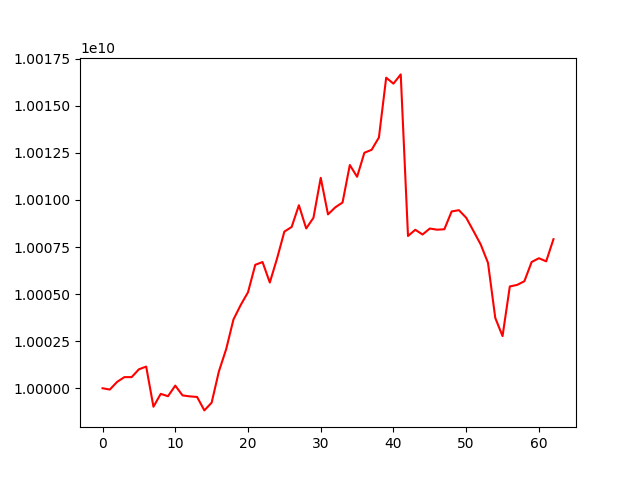

The file beside this chart, header and first rows:
account_value, date, daily_return
10000000000, 2020-04-10, 
9999929689, 2020-04-13, -7.031146164848678e-06
10000335993, 2020-04-14, 4.063076335292237e-05
10000589954, 2020-04-15, 2.539520649680327e-05
10000590120, 2020-04-16, 1.663233728521618e-08
10001005446, 2020-04-17, 4.1530151449364894e-05
10001149775, 2020-04-20, 1.4431424786298663e-05
9999016772, 2020-04-21, -0.0002133
9999701158, 2020-04-22, 6.844529315719328e-05
9999575842, 2020-04-23, -1.2531972724549867e-05
10000139157, 2020-04-24, 5.633391598736104e-05
9999618996, 2020-04-27, -5.201541769295215e-05
9999567425, 2020-04-28, -5.157298998081927e-06
9999536689, 2020-04-29, -3.0737021200488712e-06
9998822692, 2020-05-04, -7.140302729402581e-05
9999232549, 2020-05-05, 4.099054871997687e-05
10000896582, 2020-05-06, 0.0001664
10002078389, 2020-05-07, 0.0001182
10003652083, 2020-05-08, 0.0001573
10004423364, 2020-05-11, 7.709995336546704e-05
10005097437, 2020-05-12, 6.737748898744123e-05
10006557089, 2020-05-13, 0.0001459
10006703936, 2020-05-14, 1.4675146851939047e-05
10005615719, 2020-05-15, -0.0001087
10006897836, 2020-05-18, 0.0001281
10008320856, 2020-05-19, 0.0001422
10008566209, 2020-05-20, 2.451497223798782e-05
10009721362, 2020-05-21, 0.0001154
10008488193, 2020-05-22, -0.0001232
10009054265, 2020-05-25, 5.655911591984086e-05
10011178902, 2020-05-26, 0.0002123
10009235367, 2020-05-27, -0.0001941
10009610438, 2020-05-28, 3.747248825947125e-05
10009866646, 2020-05-29, 2.5596172105402104e-05
10011858509, 2020-06-01, 0.000199
10011231650, 2020-06-02, -6.261172162269624e-05
10012508446, 2020-06-03, 0.0001275
10012667136, 2020-06-04, 1.584908165130905e-05
10013320750, 2020-06-05, 6.527877532125359e-05
10016498095, 2020-06-08, 0.0003173
10016180715, 2020-06-09, -3.1685750306875704e-05
10016671819, 2020-06-10, 4.903104807496561e-05
10008087452, 2020-06-11, -0.000857
10008417894, 2020-06-12, 3.301752292950155e-05
10008167082, 2020-06-15, -2.5060086268791082e-05
10008483705, 2020-06-16, 3.163648350579251e-05
10008422290, 2020-06-17, -6.136339618212361e-06
10008444361, 2020-06-18, 2.2052431103425363e-06
10009391412, 2020-06-19, 9.462514989744264e-05
10009458484, 2020-06-22, 6.700988780972139e-06
10009057580, 2020-06-23, -4.005260467643268e-05
10008354203, 2020-06-24, -7.027399653025679e-05
10007635438, 2020-06-25, -7.181651714172066e-05
10006660454, 2020-06-26, -9.742400283874186e-05
10003734960, 2020-06-29, -0.0002924
10002769951, 2020-06-30, -9.64648990324779e-05
10005406504, 2020-07-01, 0.0002636
10005488764, 2020-07-02, 8.221558225551817e-06
10005683099, 2020-07-03, 1.942285882949868e-05
10006706198, 2020-07-06, 0.0001023
... 3 more rows
